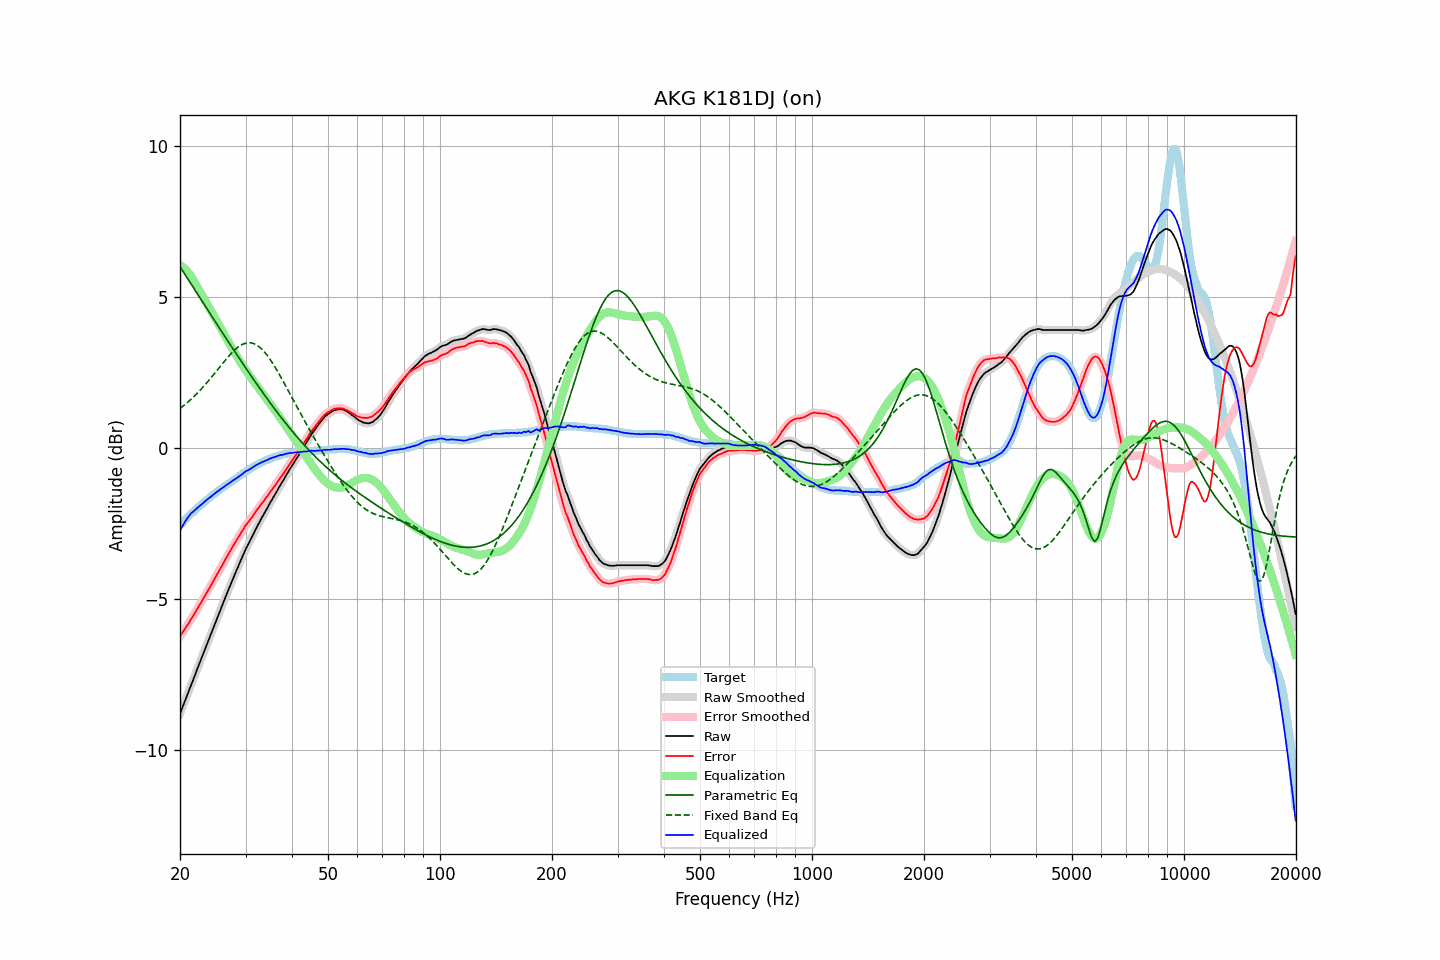

The file beside this chart, header and first rows:
frequency, raw, error, smoothed, error_smoothed, equalization, parametric_eq, fixed_band_eq, equalized_raw, equalized_smoothed, target
20.00, -8.79, -6.23, -8.79, -6.23, 6.05, 6.00, 1.31, -2.73, -2.73, -2.55
20.20, -8.65, -6.15, -8.65, -6.15, 6.02, 5.91, 1.35, -2.63, -2.63, -2.49
20.40, -8.52, -6.07, -8.52, -6.07, 5.98, 5.83, 1.39, -2.54, -2.54, -2.44
20.61, -8.38, -6.00, -8.38, -5.99, 5.93, 5.75, 1.43, -2.45, -2.45, -2.39
20.81, -8.24, -5.90, -8.24, -5.91, 5.87, 5.66, 1.47, -2.36, -2.37, -2.33
21.02, -8.11, -5.83, -8.10, -5.83, 5.81, 5.58, 1.52, -2.30, -2.29, -2.27
21.23, -7.97, -5.74, -7.97, -5.74, 5.75, 5.50, 1.57, -2.22, -2.22, -2.22
21.44, -7.83, -5.65, -7.83, -5.66, 5.67, 5.41, 1.62, -2.15, -2.16, -2.17
21.66, -7.70, -5.58, -7.69, -5.57, 5.58, 5.33, 1.67, -2.12, -2.11, -2.12
21.87, -7.56, -5.48, -7.56, -5.48, 5.49, 5.25, 1.72, -2.07, -2.07, -2.07
22.09, -7.42, -5.39, -7.42, -5.39, 5.39, 5.17, 1.77, -2.02, -2.02, -2.02
22.31, -7.28, -5.30, -7.28, -5.30, 5.30, 5.08, 1.82, -1.97, -1.98, -1.97
22.54, -7.14, -5.21, -7.14, -5.21, 5.21, 5.00, 1.88, -1.93, -1.93, -1.93
22.76, -7.01, -5.12, -7.00, -5.12, 5.12, 4.92, 1.94, -1.89, -1.88, -1.88
22.99, -6.87, -5.02, -6.87, -5.03, 5.03, 4.83, 1.99, -1.84, -1.84, -1.84
23.22, -6.73, -4.93, -6.73, -4.94, 4.94, 4.75, 2.05, -1.79, -1.80, -1.79
23.45, -6.60, -4.84, -6.59, -4.84, 4.84, 4.67, 2.11, -1.75, -1.75, -1.75
23.69, -6.46, -4.76, -6.46, -4.75, 4.75, 4.58, 2.18, -1.71, -1.71, -1.70
23.92, -6.32, -4.65, -6.32, -4.66, 4.66, 4.50, 2.24, -1.66, -1.66, -1.66
24.16, -6.19, -4.57, -6.18, -4.57, 4.57, 4.42, 2.30, -1.62, -1.62, -1.61
24.40, -6.05, -4.47, -6.05, -4.47, 4.47, 4.34, 2.37, -1.57, -1.58, -1.57
24.65, -5.91, -4.38, -5.91, -4.38, 4.38, 4.25, 2.43, -1.53, -1.53, -1.53
24.89, -5.78, -4.28, -5.77, -4.28, 4.28, 4.17, 2.50, -1.49, -1.49, -1.49
25.14, -5.64, -4.18, -5.64, -4.19, 4.19, 4.09, 2.57, -1.45, -1.45, -1.45
25.39, -5.51, -4.09, -5.50, -4.09, 4.09, 4.01, 2.63, -1.41, -1.41, -1.41
25.65, -5.37, -3.99, -5.37, -4.00, 4.00, 3.93, 2.70, -1.37, -1.37, -1.37
25.91, -5.24, -3.91, -5.24, -3.90, 3.90, 3.84, 2.76, -1.34, -1.34, -1.33
26.16, -5.11, -3.81, -5.10, -3.81, 3.81, 3.76, 2.83, -1.30, -1.30, -1.29
26.43, -4.97, -3.71, -4.97, -3.71, 3.71, 3.68, 2.89, -1.26, -1.26, -1.26
26.69, -4.84, -3.61, -4.84, -3.62, 3.62, 3.60, 2.96, -1.22, -1.22, -1.22
26.96, -4.71, -3.53, -4.71, -3.52, 3.52, 3.52, 3.02, -1.19, -1.19, -1.18
27.23, -4.58, -3.43, -4.58, -3.43, 3.43, 3.44, 3.08, -1.15, -1.15, -1.15
27.50, -4.45, -3.33, -4.45, -3.34, 3.34, 3.36, 3.14, -1.11, -1.11, -1.11
27.77, -4.32, -3.24, -4.32, -3.24, 3.25, 3.27, 3.19, -1.07, -1.07, -1.07
28.05, -4.20, -3.15, -4.19, -3.15, 3.16, 3.19, 3.24, -1.04, -1.04, -1.04
28.33, -4.07, -3.06, -4.07, -3.07, 3.07, 3.11, 3.29, -1.00, -1.00, -1.00
28.62, -3.95, -2.99, -3.95, -2.98, 2.98, 3.03, 3.33, -0.97, -0.97, -0.96
28.90, -3.82, -2.89, -3.82, -2.89, 2.89, 2.95, 3.37, -0.93, -0.93, -0.92
29.19, -3.70, -2.80, -3.70, -2.81, 2.80, 2.87, 3.40, -0.89, -0.89, -0.89
29.48, -3.58, -2.72, -3.57, -2.72, 2.72, 2.79, 3.43, -0.86, -0.85, -0.85
29.78, -3.45, -2.64, -3.45, -2.63, 2.64, 2.72, 3.45, -0.81, -0.81, -0.81
30.08, -3.33, -2.55, -3.34, -2.56, 2.56, 2.64, 3.47, -0.77, -0.77, -0.78
30.38, -3.23, -2.49, -3.23, -2.48, 2.49, 2.56, 3.48, -0.74, -0.74, -0.74
30.68, -3.13, -2.41, -3.13, -2.41, 2.41, 2.48, 3.48, -0.72, -0.71, -0.71
30.99, -3.02, -2.35, -3.02, -2.35, 2.34, 2.40, 3.48, -0.68, -0.69, -0.67
31.30, -2.92, -2.28, -2.92, -2.27, 2.26, 2.33, 3.47, -0.66, -0.65, -0.64
31.61, -2.81, -2.19, -2.81, -2.19, 2.19, 2.25, 3.45, -0.62, -0.62, -0.61
31.93, -2.70, -2.12, -2.70, -2.12, 2.12, 2.17, 3.42, -0.58, -0.58, -0.58
32.24, -2.60, -2.04, -2.60, -2.04, 2.05, 2.09, 3.40, -0.55, -0.55, -0.55
32.57, -2.50, -1.97, -2.50, -1.97, 1.98, 2.02, 3.36, -0.52, -0.52, -0.52
32.89, -2.40, -1.90, -2.40, -1.90, 1.90, 1.94, 3.31, -0.50, -0.50, -0.49
33.22, -2.30, -1.82, -2.30, -1.83, 1.83, 1.87, 3.26, -0.47, -0.47, -0.47
33.55, -2.21, -1.76, -2.21, -1.76, 1.76, 1.79, 3.21, -0.45, -0.45, -0.44
33.89, -2.11, -1.68, -2.11, -1.69, 1.69, 1.72, 3.15, -0.42, -0.43, -0.42
34.23, -2.02, -1.61, -2.02, -1.62, 1.61, 1.65, 3.08, -0.40, -0.40, -0.40
34.57, -1.92, -1.54, -1.92, -1.54, 1.54, 1.57, 3.01, -0.38, -0.38, -0.37
34.92, -1.82, -1.47, -1.82, -1.47, 1.47, 1.50, 2.93, -0.35, -0.35, -0.35
35.27, -1.73, -1.40, -1.73, -1.40, 1.40, 1.43, 2.85, -0.33, -0.33, -0.33
35.62, -1.64, -1.32, -1.64, -1.32, 1.32, 1.36, 2.77, -0.32, -0.32, -0.31
35.97, -1.55, -1.25, -1.55, -1.25, 1.25, 1.28, 2.69, -0.30, -0.30, -0.29
... 635 more rows
